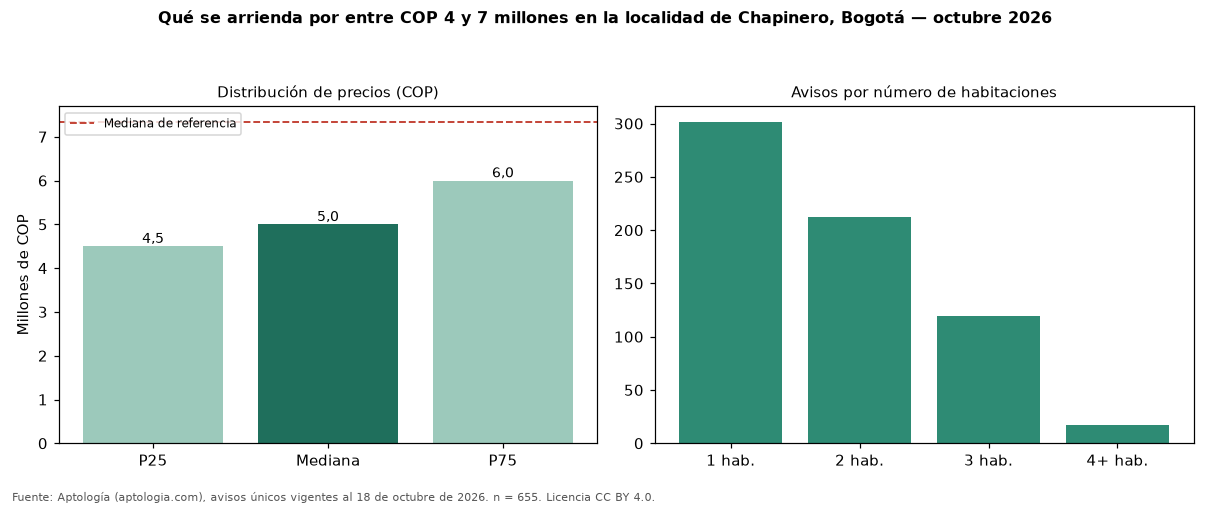

The table this chart was drawn from, first rows:
seccion, metrica, valor_cop, n
precio, p25, 4500000, 655
precio, mediana, 5000000, 655
precio, p75, 6000000, 655
cop_por_m2, p25, 52500, 655
cop_por_m2, mediana, 67568, 655
cop_por_m2, p75, 82909, 655
area, area_mediana_m2, 75.0, 655
habitaciones, 1, 4800000, 301
habitaciones, 2, 5400000, 212
habitaciones, 3, 5600000, 119
habitaciones, 4+, 5508000, 17
administracion, mediana, 857600, 349
estrato, moda, 6, 
parqueadero, porcentaje_con_parqueadero, 91.6, 655
referencia, mediana_referencia, 7327000, 4034
referencia, mediana_cop_por_m2_referencia, 62813, 4034
